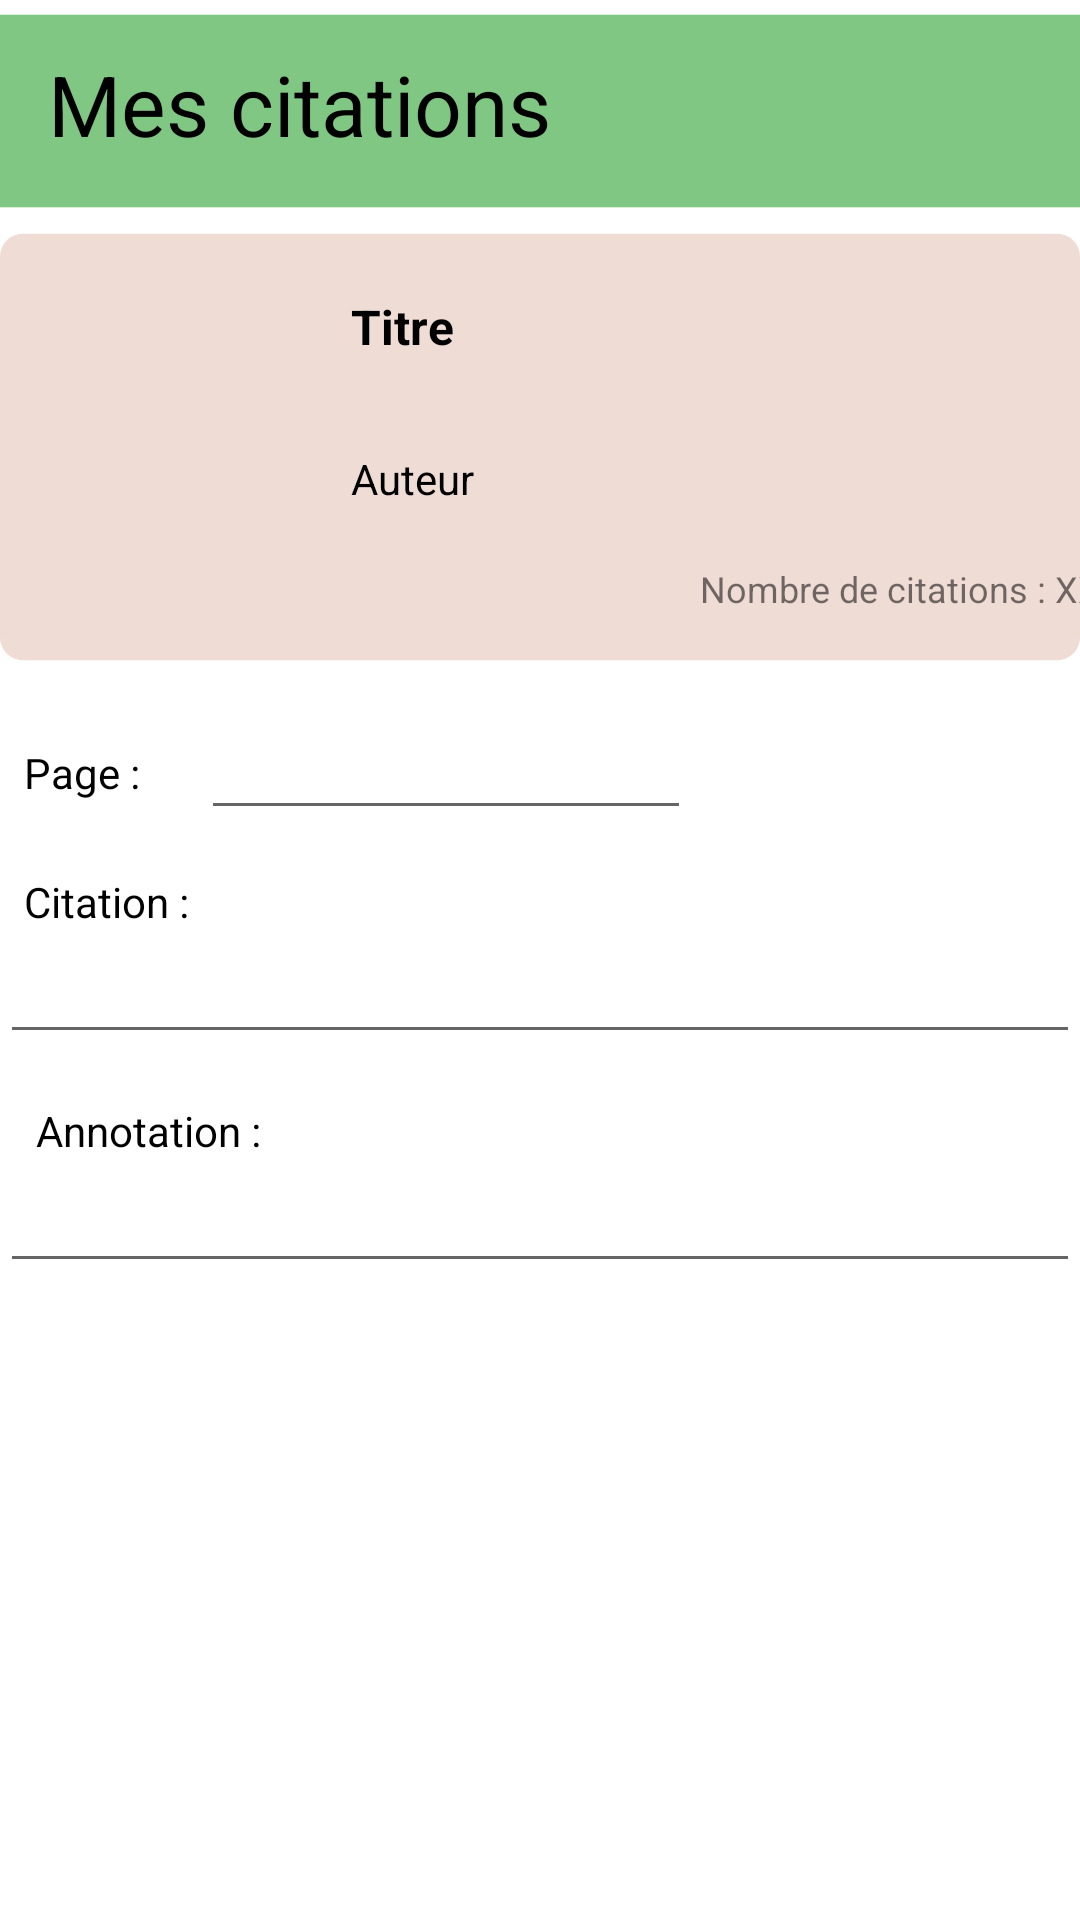

Write the Android layout XML for this screen, with the resource values it uses.
<!-- AndroidManifest.xml: application theme Theme.BookCita -->
<!-- res/layout/activity_details_citation.xml -->
<?xml version="1.0" encoding="utf-8"?>
<RelativeLayout xmlns:android="http://schemas.android.com/apk/res/android"
    xmlns:app="http://schemas.android.com/apk/res-auto"
    xmlns:tools="http://schemas.android.com/tools"
    android:layout_width="match_parent"
    android:layout_height="match_parent"
    tools:context=".activity.DetailsCitationActivity">

    <androidx.constraintlayout.widget.ConstraintLayout
        android:id="@+id/header"
        android:layout_width="match_parent"
        android:layout_height="wrap_content">

        <ImageView
            android:id="@+id/imageView8"
            android:layout_width="match_parent"
            android:layout_height="wrap_content"
            app:layout_constraintStart_toStartOf="parent"
            app:layout_constraintTop_toTopOf="parent"
            app:srcCompat="@drawable/titre_barre_top" />

        <TextView
            android:id="@+id/tvTitreDetailCitation"
            android:layout_width="wrap_content"
            android:layout_height="wrap_content"
            android:layout_marginStart="16dp"
            android:layout_marginTop="16dp"
            android:text="Mes citations"
            android:textColor="@color/black"
            android:textSize="28dp"
            app:layout_constraintStart_toStartOf="parent"
            app:layout_constraintTop_toTopOf="parent" />

    </androidx.constraintlayout.widget.ConstraintLayout>

    <ScrollView
        android:layout_width="match_parent"
        android:layout_height="match_parent"
        android:layout_below="@id/header">

        <LinearLayout
            android:layout_width="match_parent"
            android:layout_height="wrap_content"
            android:orientation="vertical">

            <androidx.constraintlayout.widget.ConstraintLayout
                android:layout_width="match_parent"
                android:layout_height="match_parent">

                <ImageView
                    android:id="@+id/imageView14"
                    android:layout_width="wrap_content"
                    android:layout_height="wrap_content"
                    app:layout_constraintEnd_toEndOf="parent"
                    app:layout_constraintHorizontal_bias="0.5"
                    app:layout_constraintStart_toStartOf="parent"
                    app:layout_constraintTop_toTopOf="parent"
                    app:srcCompat="@drawable/fiche_essentielle_livre" />

                <ImageView
                    android:id="@+id/ivCoverDC"
                    android:layout_width="80dp"
                    android:layout_height="120dp"
                    android:layout_marginStart="25dp"
                    android:layout_marginTop="11dp"
                    app:layout_constraintStart_toStartOf="@id/imageView14"
                    app:layout_constraintTop_toTopOf="@id/imageView14"
                    tools:srcCompat="@tools:sample/avatars" />

                <TextView
                    android:id="@+id/tvTitreDC"
                    android:layout_width="250dp"
                    android:layout_height="40dp"
                    android:layout_marginStart="12dp"
                    android:layout_marginTop="24dp"
                    android:text="Titre"
                    android:textColor="@color/black"
                    android:textSize="16sp"
                    android:textStyle="bold"
                    app:layout_constraintStart_toEndOf="@id/ivCoverDC"
                    app:layout_constraintTop_toTopOf="@id/imageView14" />

                <TextView
                    android:id="@+id/tvAuteurDC"
                    android:layout_width="250dp"
                    android:layout_height="32dp"
                    android:layout_marginTop="12dp"
                    android:text="Auteur"
                    android:textColor="@color/black"
                    app:layout_constraintStart_toStartOf="@id/tvTitreDC"
                    app:layout_constraintTop_toBottomOf="@id/tvTitreDC" />

                <TextView
                    android:id="@+id/tvNbCitationsDC"
                    android:layout_width="wrap_content"
                    android:layout_height="wrap_content"
                    android:layout_marginTop="6dp"
                    android:text="XX"
                    android:textSize="12sp"
                    app:layout_constraintEnd_toEndOf="@id/tvAuteurDC"
                    app:layout_constraintTop_toBottomOf="@id/tvAuteurDC" />

                <TextView
                    android:id="@+id/textView20"
                    android:layout_width="wrap_content"
                    android:layout_height="wrap_content"
                    android:text="Nombre de citations : "
                    android:textSize="12sp"
                    app:layout_constraintEnd_toStartOf="@id/tvNbCitationsDC"
                    app:layout_constraintTop_toTopOf="@id/tvNbCitationsDC" />

            </androidx.constraintlayout.widget.ConstraintLayout>

            <androidx.constraintlayout.widget.ConstraintLayout
                android:layout_width="match_parent"
                android:layout_height="match_parent">

                <TextView
                    android:id="@+id/textView21"
                    android:layout_width="wrap_content"
                    android:layout_height="wrap_content"
                    android:layout_marginStart="8dp"
                    android:layout_marginTop="24dp"
                    android:text="Page : "
                    android:textColor="@color/black"
                    app:layout_constraintStart_toStartOf="parent"
                    app:layout_constraintTop_toTopOf="parent" />

                <EditText
                    android:id="@+id/etPageCitationDC"
                    android:layout_width="wrap_content"
                    android:layout_height="wrap_content"
                    android:layout_marginStart="17dp"
                    android:layout_marginBottom="-10dp"
                    android:editable="false"
                    android:ems="10"
                    android:inputType="none"
                    android:textSize="14sp"
                    app:layout_constraintBottom_toBottomOf="@id/textView21"
                    app:layout_constraintStart_toEndOf="@id/textView21" />

                <TextView
                    android:id="@+id/textView23"
                    android:layout_width="wrap_content"
                    android:layout_height="wrap_content"
                    android:layout_marginStart="8dp"
                    android:layout_marginTop="24dp"
                    android:text="Citation :"
                    android:textColor="@color/black"
                    app:layout_constraintStart_toStartOf="parent"
                    app:layout_constraintTop_toBottomOf="@id/textView21" />

                <EditText
                    android:id="@+id/etmlCitationDC"
                    android:layout_width="match_parent"
                    android:layout_height="wrap_content"
                    android:editable="false"
                    android:ems="10"
                    android:gravity="start|top"
                    android:inputType="none"
                    android:maxLines="15"
                    app:layout_constraintStart_toStartOf="parent"
                    app:layout_constraintTop_toBottomOf="@id/textView23" />

                <TextView
                    android:id="@+id/textView25"
                    android:layout_width="wrap_content"
                    android:layout_height="wrap_content"
                    android:layout_marginStart="12dp"
                    android:layout_marginTop="16dp"
                    android:text="Annotation :"
                    android:textColor="@color/black"
                    app:layout_constraintStart_toStartOf="parent"
                    app:layout_constraintTop_toBottomOf="@id/etmlCitationDC" />

                <EditText
                    android:id="@+id/etmlAnnotationDC"
                    android:layout_width="match_parent"
                    android:layout_height="wrap_content"
                    android:editable="false"
                    android:ems="10"
                    android:gravity="start|top"
                    android:inputType="none"
                    android:maxLines="15"
                    app:layout_constraintStart_toStartOf="parent"
                    app:layout_constraintTop_toBottomOf="@id/textView25" />
            </androidx.constraintlayout.widget.ConstraintLayout>
        </LinearLayout>
    </ScrollView>

</RelativeLayout>
<!-- resources referenced by this layout -->
<resources>
  <color name="black">#FF000000</color>
  <!-- drawable fiche_essentielle_livre (drawable) -->
  <?xml version="1.0" encoding="utf-8"?>
  <shape xmlns:android="http://schemas.android.com/apk/res/android"
      android:shape="rectangle"
      >
      <corners android:radius="8dp" />
      <solid android:color="#efdcd5" />
      <size android:width="380dp" android:height="150dp"/>
  </shape>
  <!-- drawable titre_barre_top (drawable) -->
  <?xml version="1.0" encoding="utf-8"?>
  <shape xmlns:android="http://schemas.android.com/apk/res/android"
      android:shape="rectangle"
      >
      <solid android:color="#81C784" />
      <size android:width="415dp" android:height="74dp"/>
  </shape>
  <style name="Theme.BookCita" parent="Theme.MaterialComponents.DayNight.DarkActionBar">
          
          <item name="colorPrimary">@color/primary_color</item>
          <item name="colorPrimaryVariant">@color/primary_dark_color</item>
          <item name="colorOnPrimary">@color/white</item>
          
          <item name="colorSecondary">@color/secondary_light_color</item>
          <item name="colorSecondaryVariant">@color/secondary_dark_color</item>
          <item name="colorOnSecondary">@color/black</item>
          
          <item name="android:statusBarColor" tools:targetApi="l">?attr/colorPrimaryVariant</item>
          
      </style>
  <color name="primary_color">#a5d6a7</color>
  <color name="primary_dark_color">#75a478</color>
  <color name="white">#FFFFFFFF</color>
  <color name="secondary_light_color">#efdcd5</color>
  <color name="secondary_dark_color">#8c7b75</color>
</resources>
